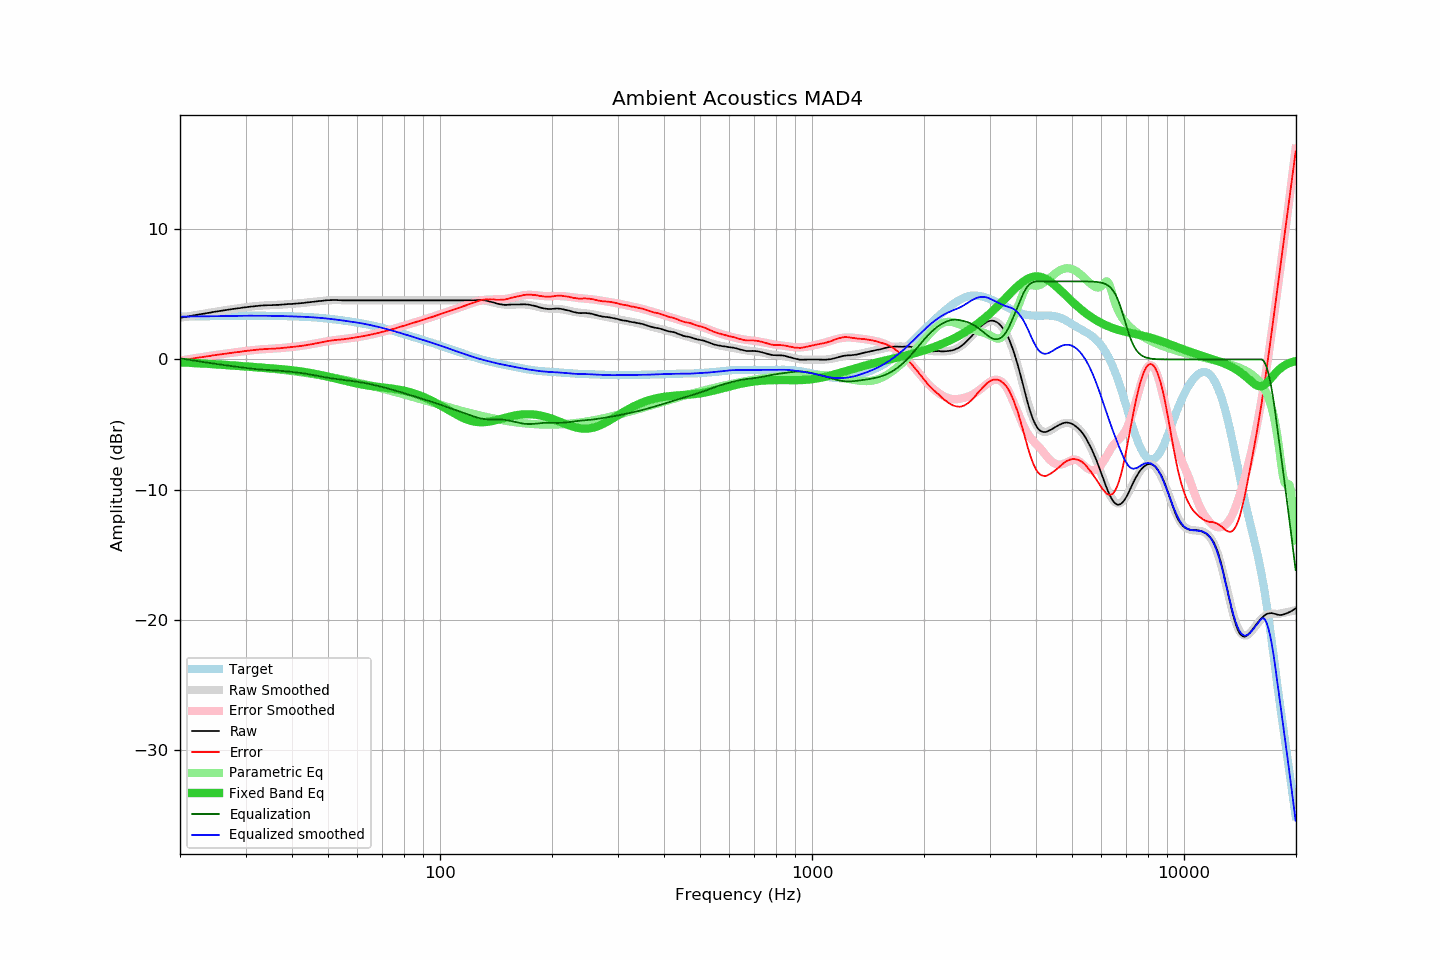

Values plotted in this chart, from the file beside it:
frequency, raw, error, smoothed, error_smoothed, equalization, parametric_eq, equalized_raw, equalized_smoothed, target
20.00, 3.20, -0.08, 3.20, -0.09, 0.09, -0.21, 3.29, 3.28, 3.28
20.20, 3.22, -0.07, 3.22, -0.07, 0.07, -0.22, 3.29, 3.29, 3.29
20.40, 3.24, -0.05, 3.24, -0.05, 0.05, -0.23, 3.29, 3.29, 3.29
20.61, 3.26, -0.03, 3.26, -0.03, 0.03, -0.23, 3.29, 3.29, 3.29
20.81, 3.28, -0.01, 3.28, -0.01, 0.01, -0.24, 3.29, 3.29, 3.29
21.02, 3.30, 0.01, 3.31, 0.01, -0.01, -0.24, 3.29, 3.29, 3.29
21.23, 3.33, 0.03, 3.33, 0.03, -0.03, -0.25, 3.30, 3.30, 3.30
21.44, 3.35, 0.05, 3.35, 0.05, -0.05, -0.25, 3.30, 3.30, 3.30
21.66, 3.37, 0.07, 3.37, 0.07, -0.07, -0.26, 3.30, 3.30, 3.30
21.87, 3.40, 0.10, 3.39, 0.09, -0.09, -0.27, 3.31, 3.30, 3.30
22.09, 3.42, 0.11, 3.41, 0.11, -0.11, -0.27, 3.31, 3.30, 3.31
22.31, 3.44, 0.13, 3.44, 0.13, -0.13, -0.28, 3.31, 3.31, 3.31
22.54, 3.46, 0.15, 3.46, 0.15, -0.15, -0.29, 3.31, 3.31, 3.31
22.76, 3.48, 0.17, 3.48, 0.17, -0.17, -0.29, 3.31, 3.31, 3.31
22.99, 3.50, 0.19, 3.50, 0.19, -0.19, -0.30, 3.31, 3.31, 3.31
23.22, 3.52, 0.20, 3.52, 0.21, -0.21, -0.31, 3.31, 3.32, 3.32
23.45, 3.54, 0.22, 3.54, 0.23, -0.23, -0.32, 3.31, 3.32, 3.32
23.69, 3.56, 0.24, 3.56, 0.24, -0.24, -0.32, 3.32, 3.32, 3.32
23.92, 3.58, 0.26, 3.58, 0.26, -0.26, -0.33, 3.32, 3.32, 3.32
24.16, 3.60, 0.28, 3.60, 0.28, -0.28, -0.34, 3.32, 3.32, 3.32
24.40, 3.63, 0.30, 3.63, 0.30, -0.30, -0.35, 3.33, 3.33, 3.33
24.65, 3.65, 0.32, 3.65, 0.32, -0.32, -0.36, 3.33, 3.33, 3.33
24.89, 3.67, 0.34, 3.67, 0.34, -0.34, -0.37, 3.33, 3.33, 3.33
25.14, 3.69, 0.36, 3.69, 0.35, -0.35, -0.38, 3.34, 3.33, 3.33
25.39, 3.71, 0.37, 3.71, 0.37, -0.37, -0.38, 3.34, 3.34, 3.34
25.65, 3.73, 0.39, 3.73, 0.39, -0.39, -0.39, 3.34, 3.34, 3.34
25.91, 3.74, 0.40, 3.75, 0.41, -0.41, -0.40, 3.33, 3.34, 3.34
26.16, 3.76, 0.42, 3.77, 0.42, -0.42, -0.41, 3.34, 3.34, 3.34
26.43, 3.78, 0.44, 3.79, 0.44, -0.44, -0.42, 3.34, 3.34, 3.34
26.69, 3.81, 0.46, 3.80, 0.46, -0.46, -0.43, 3.35, 3.35, 3.35
26.96, 3.83, 0.48, 3.82, 0.48, -0.48, -0.44, 3.35, 3.35, 3.35
27.23, 3.84, 0.49, 3.84, 0.49, -0.49, -0.45, 3.35, 3.35, 3.35
27.50, 3.86, 0.51, 3.86, 0.51, -0.51, -0.46, 3.35, 3.35, 3.35
27.77, 3.88, 0.53, 3.88, 0.52, -0.52, -0.47, 3.36, 3.35, 3.35
28.05, 3.89, 0.54, 3.89, 0.54, -0.54, -0.48, 3.35, 3.35, 3.35
28.33, 3.91, 0.55, 3.91, 0.56, -0.56, -0.49, 3.35, 3.35, 3.36
28.62, 3.93, 0.57, 3.93, 0.57, -0.57, -0.50, 3.36, 3.36, 3.36
28.90, 3.94, 0.58, 3.95, 0.59, -0.59, -0.51, 3.35, 3.36, 3.36
29.19, 3.96, 0.60, 3.96, 0.61, -0.61, -0.52, 3.35, 3.36, 3.36
29.48, 3.98, 0.62, 3.98, 0.62, -0.62, -0.53, 3.36, 3.36, 3.36
29.78, 4.00, 0.64, 3.99, 0.64, -0.64, -0.53, 3.36, 3.36, 3.36
30.08, 4.01, 0.65, 4.01, 0.65, -0.65, -0.54, 3.36, 3.36, 3.36
30.38, 4.03, 0.67, 4.03, 0.67, -0.67, -0.55, 3.36, 3.36, 3.36
30.68, 4.04, 0.68, 4.04, 0.68, -0.68, -0.56, 3.36, 3.36, 3.36
30.99, 4.06, 0.70, 4.06, 0.70, -0.70, -0.57, 3.36, 3.36, 3.36
31.30, 4.07, 0.71, 4.07, 0.71, -0.71, -0.58, 3.36, 3.36, 3.36
31.61, 4.08, 0.72, 4.09, 0.72, -0.72, -0.59, 3.36, 3.36, 3.36
31.93, 4.10, 0.74, 4.10, 0.74, -0.74, -0.60, 3.36, 3.36, 3.36
32.24, 4.11, 0.75, 4.11, 0.75, -0.75, -0.61, 3.36, 3.36, 3.36
32.57, 4.12, 0.76, 4.12, 0.76, -0.76, -0.62, 3.36, 3.36, 3.36
32.89, 4.14, 0.78, 4.13, 0.77, -0.77, -0.62, 3.37, 3.36, 3.36
33.22, 4.14, 0.78, 4.14, 0.78, -0.78, -0.63, 3.36, 3.36, 3.36
33.55, 4.15, 0.79, 4.15, 0.79, -0.79, -0.64, 3.36, 3.36, 3.36
33.89, 4.16, 0.80, 4.15, 0.80, -0.80, -0.65, 3.36, 3.36, 3.36
34.23, 4.16, 0.81, 4.16, 0.81, -0.81, -0.66, 3.35, 3.35, 3.35
34.57, 4.17, 0.82, 4.16, 0.81, -0.81, -0.67, 3.36, 3.35, 3.35
34.92, 4.17, 0.82, 4.17, 0.82, -0.82, -0.68, 3.35, 3.35, 3.35
35.27, 4.17, 0.82, 4.18, 0.83, -0.83, -0.69, 3.34, 3.35, 3.35
35.62, 4.18, 0.83, 4.18, 0.83, -0.83, -0.70, 3.35, 3.35, 3.35
35.97, 4.18, 0.83, 4.19, 0.84, -0.84, -0.71, 3.34, 3.34, 3.35
... 635 more rows
